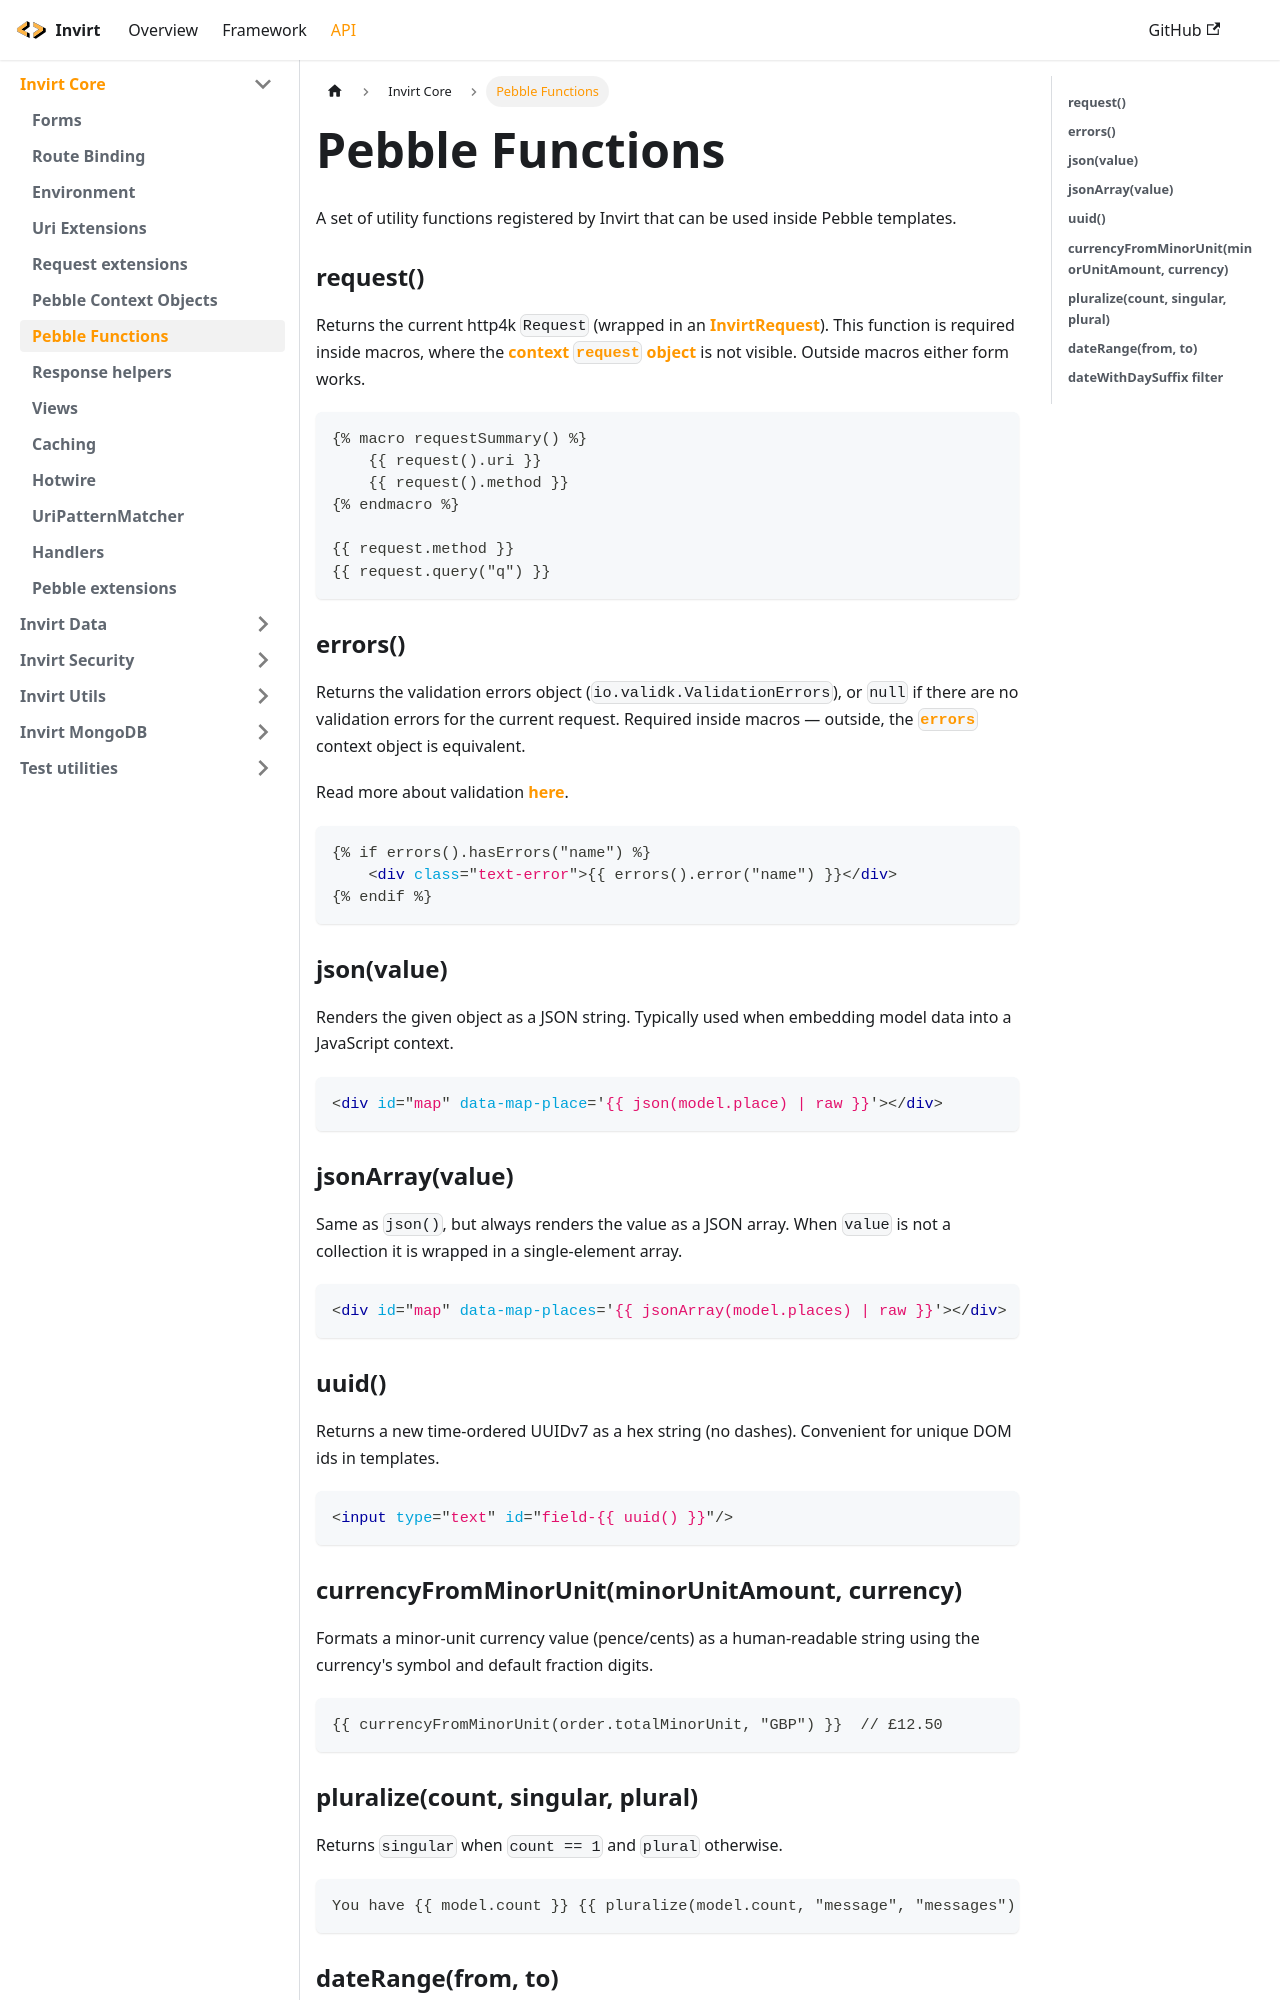

repository: resoluteworks/invirt · page: docs/api/invirt-core/pebble-functions/index.html · generator: docusaurus

---
sidebar_position: 7
---

# Pebble Functions
A set of utility functions registered by Invirt that can be used inside Pebble templates.

### request()
Returns the current http4k `Request` (wrapped in an [InvirtRequest](/docs/framework/current-request#invirtrequest)).
This function is required inside macros, where the [context `request` object](/docs/api/invirt-core/pebble-context-objects#request)
is not visible. Outside macros either form works.

```html
{% macro requestSummary() %}
    {{ request().uri }}
    {{ request().method }}
{% endmacro %}

{{ request.method }}
{{ request.query("q") }}
```

### errors()
Returns the validation errors object (`io.validk.ValidationErrors`), or `null` if there are no validation
errors for the current request. Required inside macros &mdash; outside, the
[`errors`](/docs/api/invirt-core/pebble-context-objects#errors) context object is equivalent.

Read more about validation [here](/docs/framework/forms/form-validation).

```html
{% if errors().hasErrors("name") %}
    <div class="text-error">{{ errors().error("name") }}</div>
{% endif %}
```

### json(value)
Renders the given object as a JSON string. Typically used when embedding model data into a JavaScript
context.

```html
<div id="map" data-map-place='{{ json(model.place) | raw }}'></div>
```

### jsonArray(value)
Same as `json()`, but always renders the value as a JSON array. When `value` is not a collection it is
wrapped in a single-element array.

```html
<div id="map" data-map-places='{{ jsonArray(model.places) | raw }}'></div>
```

### uuid()
Returns a new time-ordered UUIDv7 as a hex string (no dashes). Convenient for unique DOM ids in
templates.
```html
<input type="text" id="field-{{ uuid() }}"/>
```

### currencyFromMinorUnit(minorUnitAmount, currency)
Formats a minor-unit currency value (pence/cents) as a human-readable string using the currency's
symbol and default fraction digits.

```html
{{ currencyFromMinorUnit(order.totalMinorUnit, "GBP") }}  // £12.50
```

### pluralize(count, singular, plural)
Returns `singular` when `count == 1` and `plural` otherwise.

```html
You have {{ model.count }} {{ pluralize(model.count, "message", "messages") }}.
```
